Run: headless pygame with SDL's dummy video driver; simulated clock (each Clock.tick advances the game by its frame time, no real sleeping); random seed 0; keys injected as events and as key.get_pressed() state; mouse plan: one left click at the window centre at the start of phase 2, then a move to the lower-right quarter at the start of phase 3.
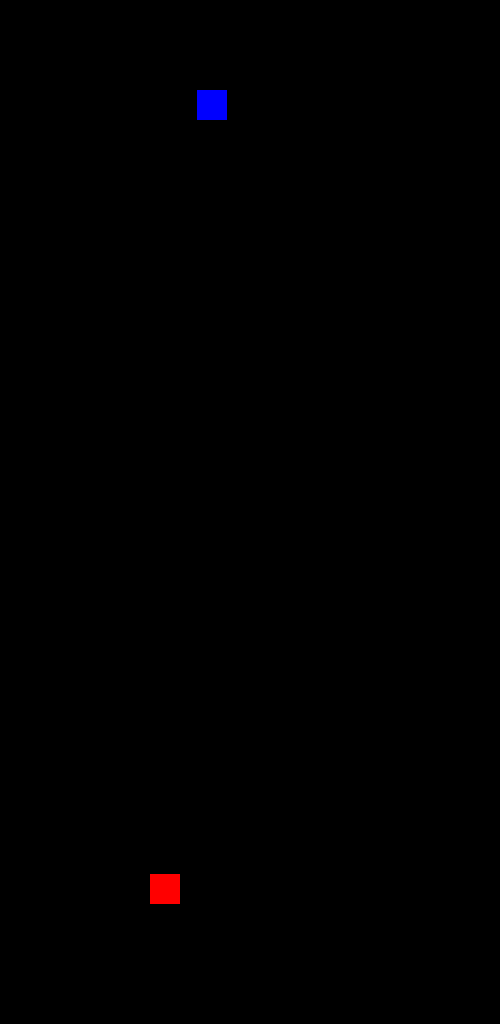
Frame 1 of 4 · flips 1–60 · no input
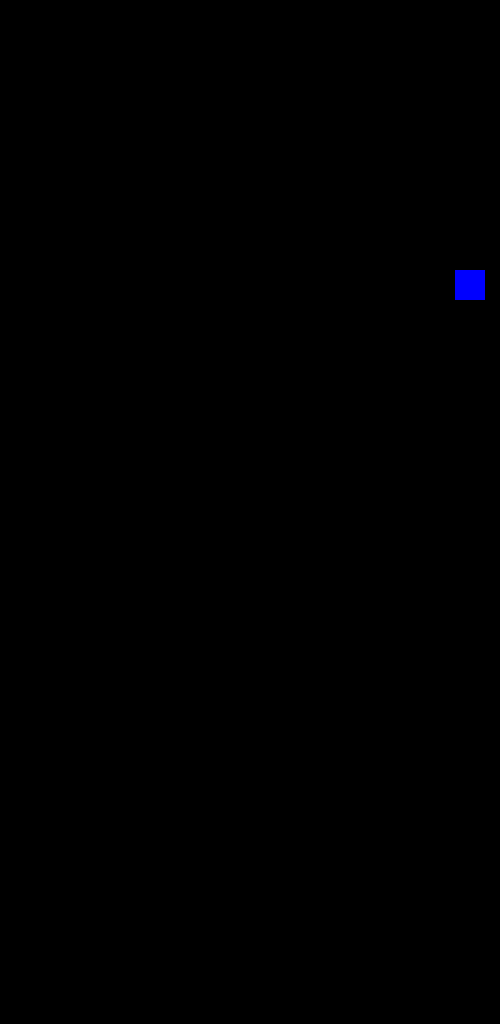
Frame 2 of 4 · flips 61–180 · clicked the window centre · tapped SPACE, RETURN · held RIGHT (→), D
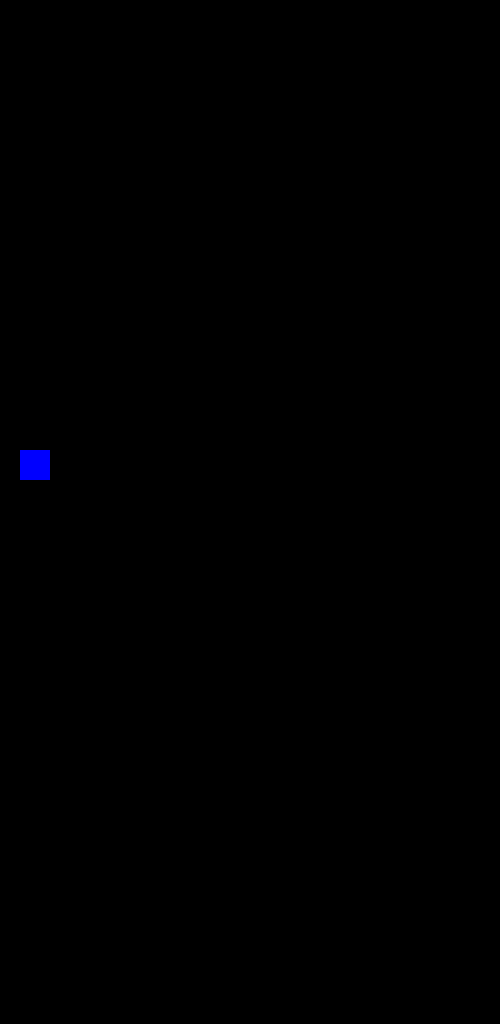
Frame 3 of 4 · flips 181–300 · moved the mouse to the lower-right quarter · held DOWN (↓), S
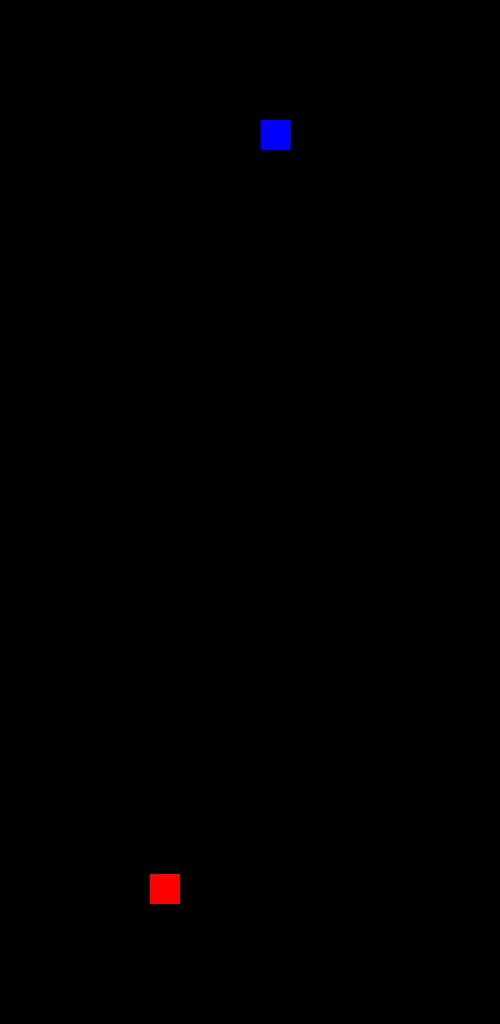
Frame 4 of 4 · flips 301–420 · held LEFT (←), A, UP (↑), W

The pygame program that drew these frames:

import pygame  # pygame（ゲームエンジン）をインポート
from pygame.locals import QUIT, KEYDOWN, K_ESCAPE, MOUSEMOTION, MOUSEBUTTONDOWN, Rect
from pygame._sdl2.video import Window
import random


def main():
    (がめんはば, がめんたかさ) = (500, 1024)  # 画面サイズ
    (よこ, たて) = (150, 150)  # 初期位置
    (よこ, たて) = (150, がめんたかさ - たて)  # 初期位置
    (はば, たかさ) = (30, 30)  # プレイヤーの幅と高さ
    fps = 30  # 描画速度（フレームレート）
    たま = []  # 弾を管理用のリスト
    (いどうそくど, たまのそくど, てきのそくど) = (10, 10, 10)  # 移動速度（弾）と敵
    カウンタ = 0  # カウンタ（敵の出現管理）
    てきのでにくさ = 50  # 敵の出現間隔


    # しょりかいし
    # がめんをしょきかする
    pygame.init()  # ライブラリの初期化
    pygame.display.set_caption("超絶怒涛シューティング")  # ウインドウのタイトル設定
    がめん = pygame.display.set_mode((がめんはば, がめんたかさ))  # 画面サイズをw，hで設定
    まど = Window.from_display_module()  # 今のウインドウを取得
    まど.focus()  # ウインドウを他より前に出す

    じぶん = Rect(よこ, たて, はば, たかさ)  # 四角形（プレイヤー）
    じぶんのいろ = (255, 0, 0)  # 色の設定（赤）
    とけい = pygame.time.Clock()  # 時間管理用オブジェクトの作成
    てき = Rect(random.randrange(0, がめんはば), 0, はば, たかさ)
    てきのいろ = (0, 0, 255)  # 色の設定（青）
    たまのおおきさ = 10  # 弾の大きさ

    # ゲームのメインループ
    while True:  # イベント処理用ループ
        がめん.fill((0, 0, 0))  # 黒で塗りつぶす
        pygame.draw.rect(がめん, じぶんのいろ, じぶん)  # 四角形（プレイヤー）

        for i, item in enumerate(たま):  # 弾の数だけ繰り返し
            item.move_ip(0, -たまのそくど)  # 弾の移動処理
            pygame.draw.circle(
                がめん, (0, 255, 0), (item.x, item.y), item.w / 2
            )  # 弾の描画処理
            if item.y < 0:  # 弾が画面外に出た場合
                たま.pop(i)  # 弾の削除
            if てき and てき.x <= item.x <= てき.x + はば and てき.y <= item.y <= てき.y + たかさ:
                del てき

        if てき:
            てき.move_ip(0, てきのそくど)  # 敵の移動処理
        else:
            カウンタ = てきのでにくさ

        pygame.draw.rect(がめん, てきのいろ, てき)  # 敵の描画処理

        カウンタ += 1  # カウンタ増加
        if カウンタ > てきのでにくさ:  # 出現間隔チェック
            てき = Rect(random.randrange(0, がめんはば), 0, はば, たかさ)  # 敵生成
            カウンタ = 0  # カウンタ初期化

        pygame.display.update()  # 描画の更新

        とけい.tick(fps)  # FPSの設定
        pressed_keys = pygame.key.get_pressed()
        if pressed_keys[pygame.K_LEFT]:  # 左矢印キーが押された場合
            じぶん.move_ip(-いどうそくど, 0)
        elif pressed_keys[pygame.K_RIGHT]:  # 右矢印キーが押された場合
            じぶん.move_ip(いどうそくど, 0)
        elif pressed_keys[pygame.K_SPACE]:  # スペースキーが押された場合
            たま.append(Rect(じぶん.x + はば / 2, じぶん.y, たまのおおきさ, たまのおおきさ))  # 円（弾））

        for イベント in pygame.event.get():  # イベント処理用の繰り返し
            if イベント.type == QUIT:  # ウインドウが閉じられた場合
                return
            elif (
                イベント.type == KEYDOWN and イベント.key == K_ESCAPE
            ):  # エスケープキーが押された場合
                return
            elif (
                イベント.type == MOUSEBUTTONDOWN and イベント.button == 1
            ):  # マウスをクリックした場合
                cx, cy = イベント.pos  # クリック時のマウス座標を取得
                cx += はば / 2
                たま.append(Rect(cx, cy, たまのおおきさ, たまのおおきさ))  # 円（弾））


if __name__ == "__main__":
    main()
